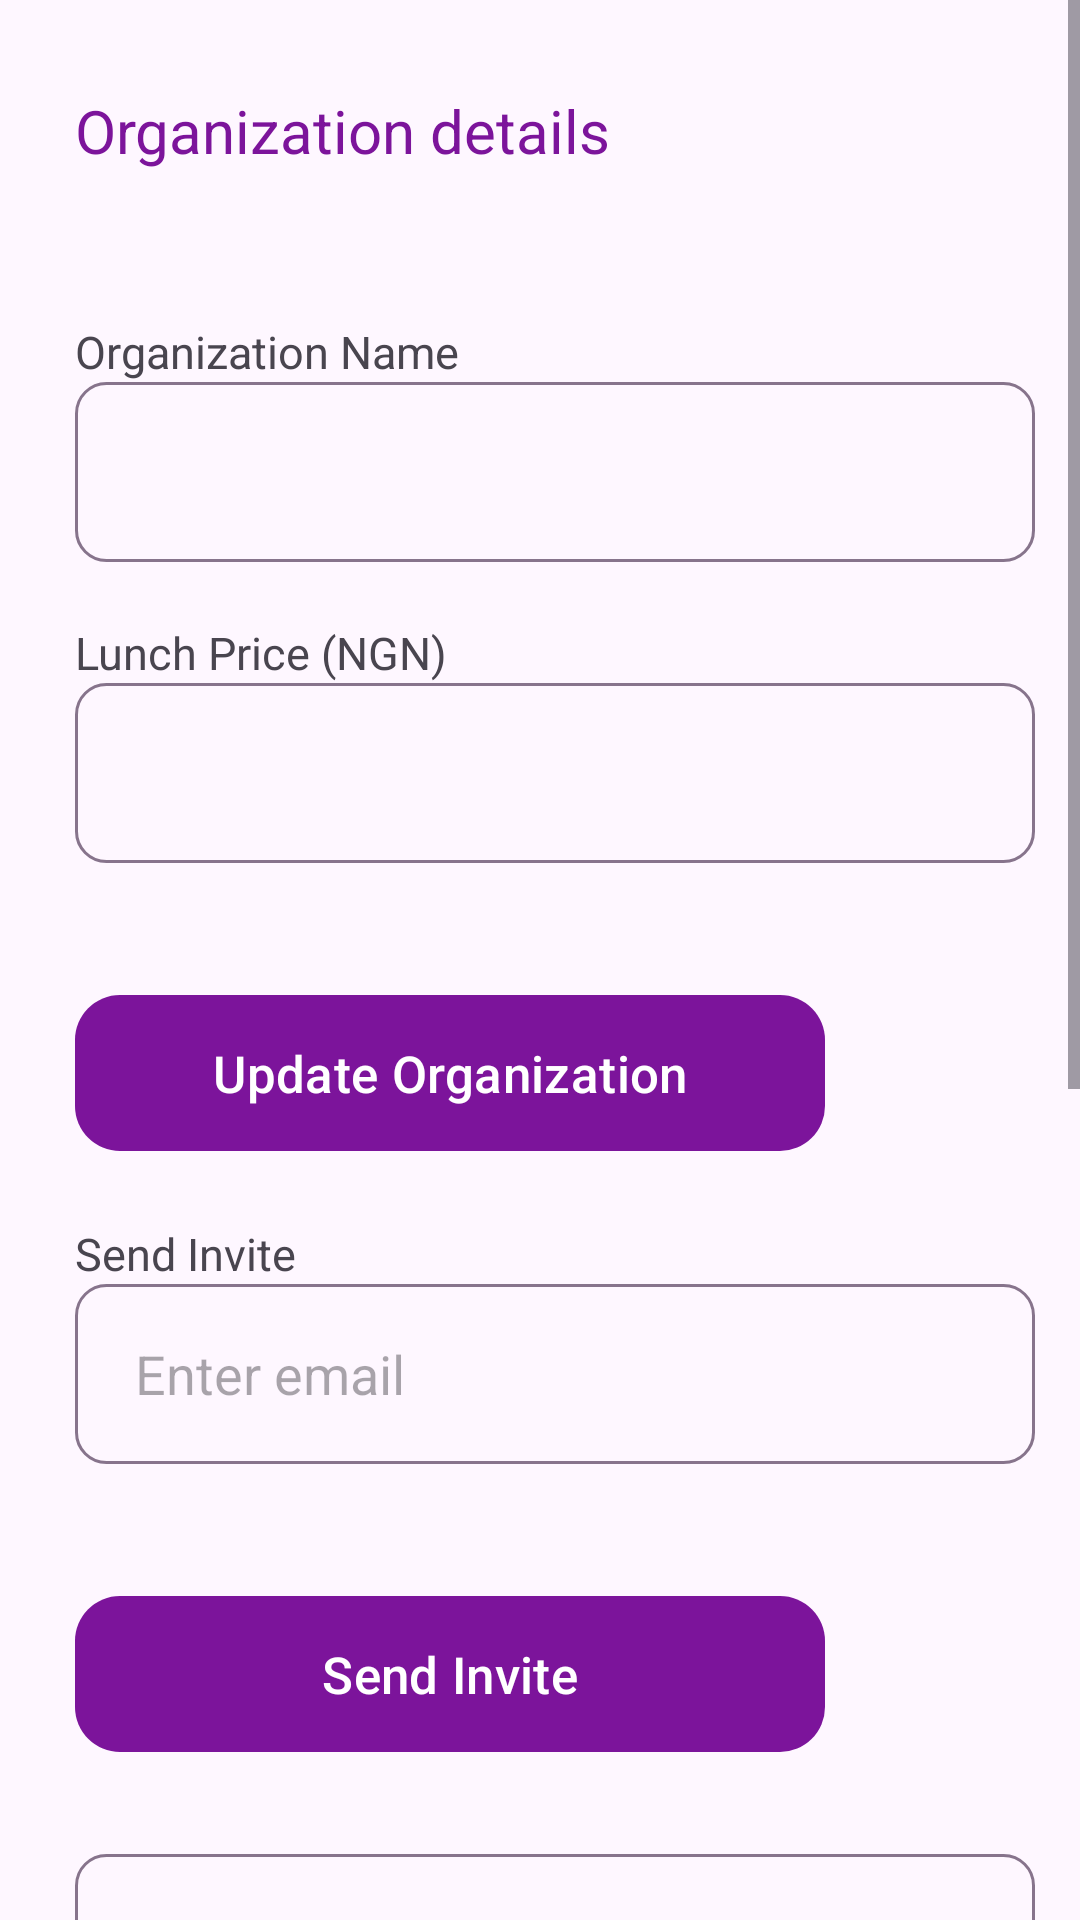

The Android layout XML behind this screen, and the referenced resources:
<!-- AndroidManifest.xml: application theme Theme.FreeLunch -->
<!-- res/layout/activity_organization_details.xml -->
<?xml version="1.0" encoding="utf-8"?>
<ScrollView xmlns:android="http://schemas.android.com/apk/res/android"
    xmlns:app="http://schemas.android.com/apk/res-auto"
    xmlns:tools="http://schemas.android.com/tools"
    android:layout_width="match_parent"
    android:layout_height="match_parent"

    tools:context=".OrganizationDetailsActivity">

    <LinearLayout
        android:layout_width="match_parent"
        android:layout_height="match_parent"
        android:orientation="vertical"
        android:gravity="start"
        android:layout_marginLeft="25dp"
        android:layout_marginTop="30dp">


        <TextView
            android:layout_width="wrap_content"
            android:layout_height="wrap_content"
            android:text="Organization details"
            android:textColor="#7C149B"
            android:layout_marginBottom="50dp"
            android:textSize="20sp"/>
        <TextView
            android:layout_width="wrap_content"
            android:textSize="15sp"
            android:layout_height="wrap_content"
            android:text="Organization Name"
            android:layout_gravity="start" />

        <EditText
            android:layout_width="320dp"
            android:layout_height="60dp"
            android:background="@drawable/otp_custom"
            android:paddingLeft="20dp"
            android:id="@+id/edt_input_orgName"
            android:inputType="text"/>

        <TextView
            android:layout_width="wrap_content"
            android:textSize="15sp"
            android:layout_height="wrap_content"
            android:layout_marginTop="20dp"
            android:text="Lunch Price (NGN)"
            android:layout_gravity="start" />

        <EditText
            android:layout_width="320dp"
            android:layout_height="60dp"
            android:background="@drawable/otp_custom"
            android:paddingLeft="20dp"
            android:layout_gravity=""
            android:id="@+id/edt_input_lunch_price"
            android:inputType="numberSigned"/>

        <com.google.android.material.button.MaterialButton
            android:layout_width="250dp"
            android:layout_height="60dp"
            android:layout_marginTop="40dp"
            android:text="Update Organization"
            android:textSize="17sp"
            android:id="@+id/btn_finish"
            app:backgroundTint="#7C149B"
            app:cornerRadius="15dp"/>

        <TextView
            android:layout_width="wrap_content"
            android:textSize="15sp"
            android:layout_height="wrap_content"
            android:layout_marginTop="20dp"
            android:text="Send Invite"
            android:layout_gravity="start" />

        <EditText
            android:layout_width="320dp"
            android:layout_height="60dp"
            android:hint="Enter email"
            android:background="@drawable/otp_custom"
            android:paddingLeft="20dp"
            android:id="@+id/edt_email_invite"
            android:inputType="text"/>

        <com.google.android.material.button.MaterialButton
            android:layout_width="250dp"
            android:layout_height="60dp"
            android:layout_marginTop="40dp"
            android:text="Send Invite"
            android:textSize="17sp"
            android:id="@+id/btn_send_invite"
            app:backgroundTint="#7C149B"
            app:cornerRadius="15dp"/>

        <EditText
            android:layout_width="320dp"
            android:layout_height="60dp"
            android:hint="Enter user id"
            android:layout_marginTop="30dp"
            android:background="@drawable/otp_custom"
            android:paddingLeft="20dp"
            android:id="@+id/edt_enter_user_id"
            android:inputType="numberSigned"/>


        <EditText
            android:layout_width="320dp"
            android:layout_height="60dp"
            android:background="@drawable/otp_custom"
            android:layout_marginTop="20dp"
            android:paddingLeft="20dp"
            android:hint="Enter quantity"
            android:id="@+id/edt_enter_quantity"
            android:inputType="numberSigned"/>
        <EditText
            android:layout_width="320dp"
            android:layout_height="100dp"
            android:background="@drawable/otp_custom"
            android:layout_marginTop="20dp"
            android:paddingLeft="20dp"
            android:hint="Enter comments"
            android:id="@+id/edt_notes"
            android:inputType="text"/>

        <com.google.android.material.button.MaterialButton
            android:layout_width="250dp"
            android:layout_height="60dp"
            android:layout_marginTop="40dp"
            android:layout_gravity="start"
            android:text="Send Lunch"
            android:textSize="17sp"
            android:id="@+id/btn_admin_sendLunch"
            app:backgroundTint="#7C149B"
            app:cornerRadius="15dp"/>

        <com.google.android.material.button.MaterialButton
            android:layout_width="250dp"
            android:layout_height="60dp"
            android:layout_marginTop="40dp"
            android:layout_gravity="start"
            android:text="Monitor Withdrawals"
            android:textSize="17sp"
            android:layout_marginBottom="50dp"
            android:id="@+id/btn_admin_oepnWithdrawals"
            app:backgroundTint="#7C149B"
            app:cornerRadius="15dp"/>



    </LinearLayout>


</ScrollView>
<!-- resources referenced by this layout -->
<resources>
  <!-- drawable otp_custom (drawable) -->
  <?xml version="1.0" encoding="utf-8"?>
  <shape xmlns:android="http://schemas.android.com/apk/res/android">
  
      <corners android:radius="10dp"/>
      <stroke android:color="#87748C" android:width="1dp"/>
  
  </shape>
  <style name="Theme.FreeLunch" parent="Base.Theme.FreeLunch" />
  <style name="Base.Theme.FreeLunch" parent="Theme.Material3.DayNight.NoActionBar">
          
          
      </style>
</resources>
